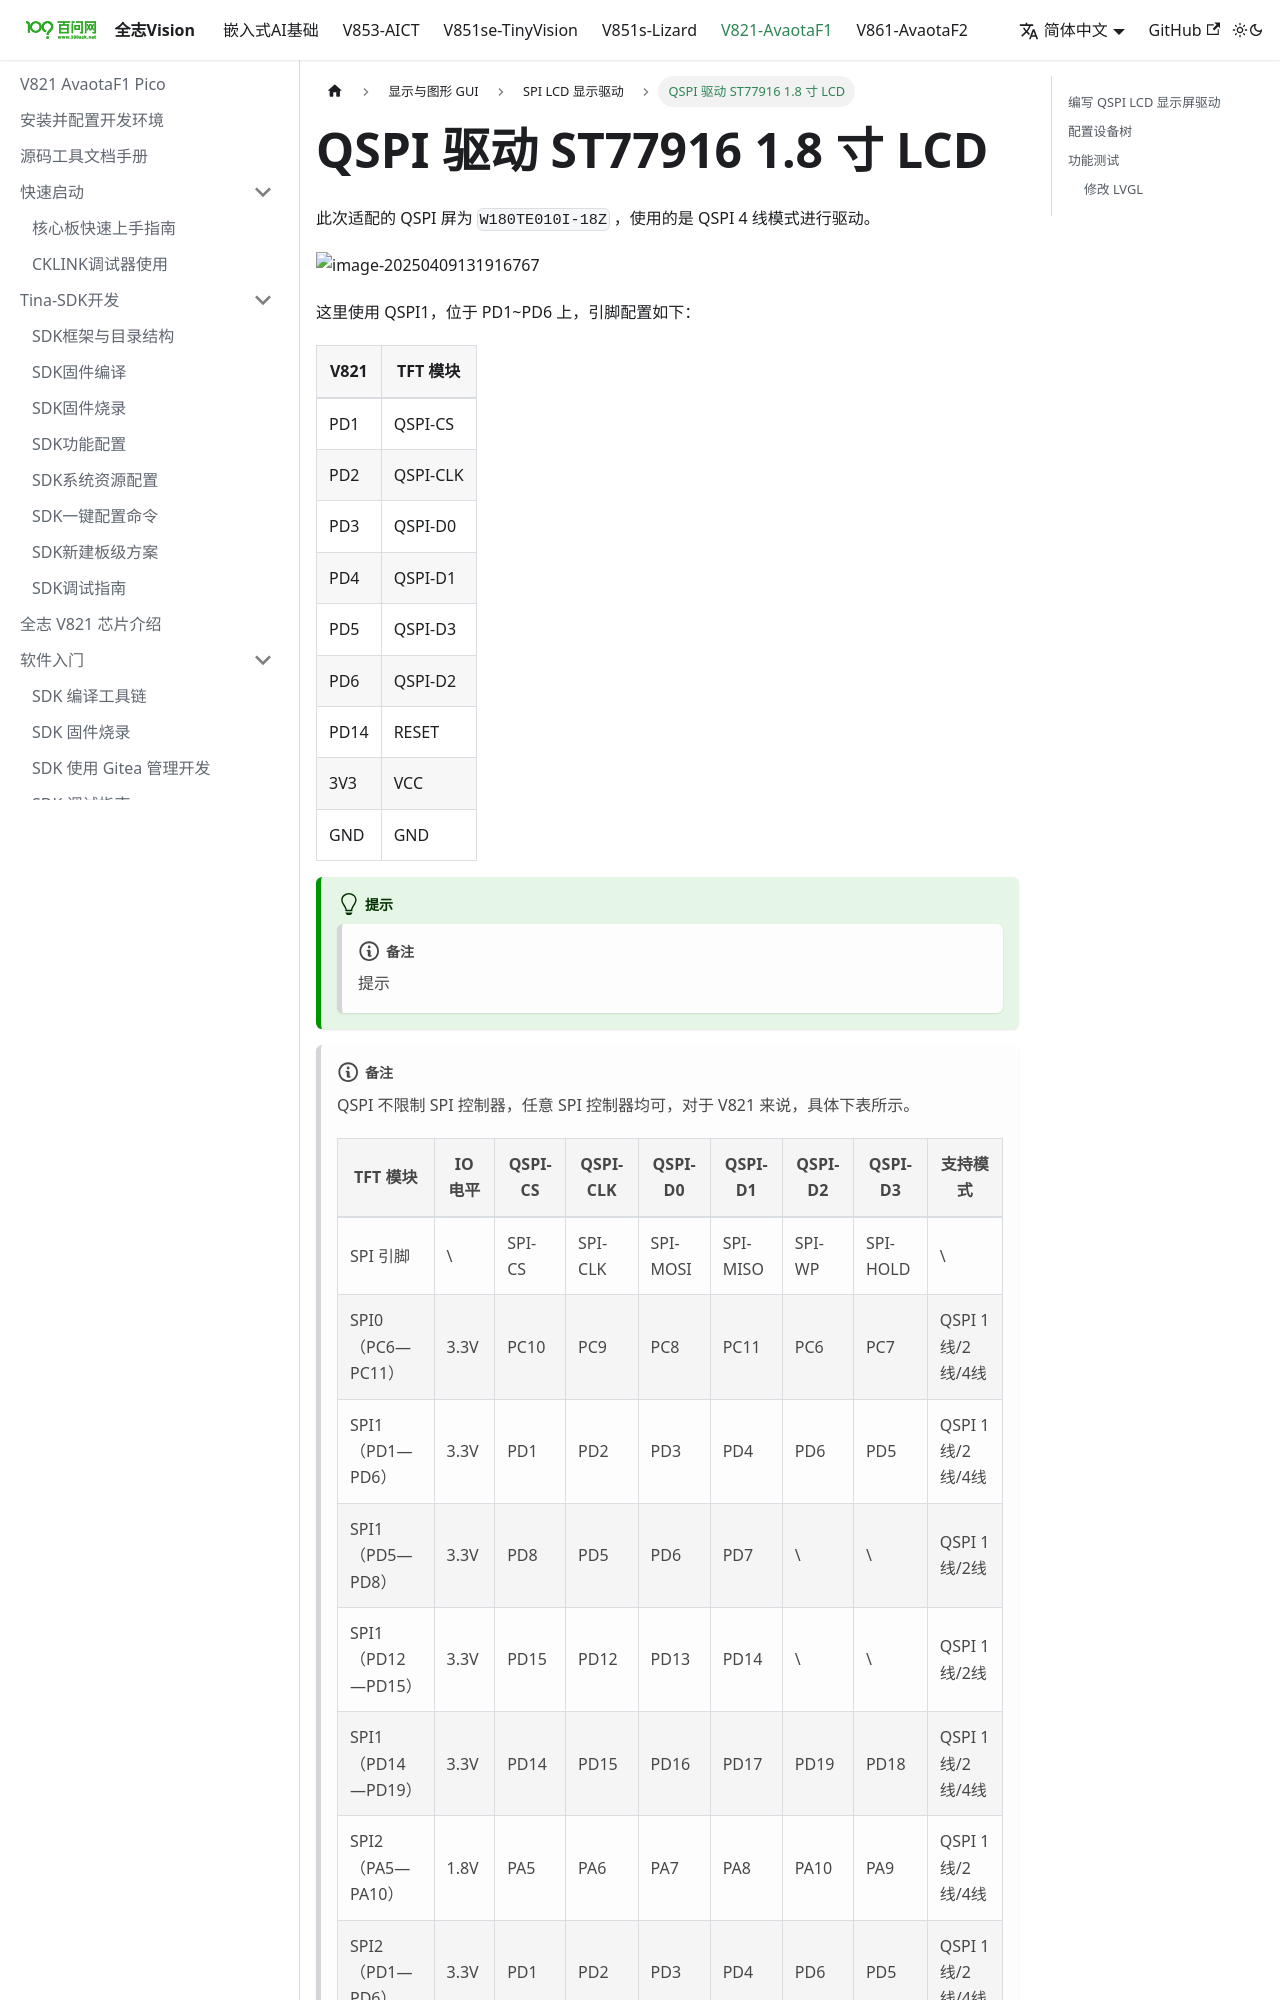

repository: 100askTeam/AllwinnerVisionIC-Docs · page: docs/V821/disp/spi-lcd/disp_driver_dbi_qspi/index.html · generator: docusaurus

---
sidebar_position: 13
---

# QSPI 驱动 ST77916 1.8 寸 LCD

此次适配的 QSPI 屏为 `W180TE010I-18Z` ，使用的是 QSPI 4 线模式进行驱动。

![image-20250409131916767](images/image-20250409131916767-f4db2ca4dafa36f5886ee977d020328e.png)

这里使用 QSPI1，位于 PD1~PD6 上，引脚配置如下：

| V821 | TFT 模块 |
| --- | --- |
| PD1 | QSPI-CS |
| PD2 | QSPI-CLK |
| PD3 | QSPI-D0 |
| PD4 | QSPI-D1 |
| PD5 | QSPI-D3 |
| PD6 | QSPI-D2 |
| PD14 | RESET |
| 3V3 | VCC |
| GND | GND |

:::tip

:::note

提示

:::
:::note

QSPI 不限制 SPI 控制器，任意 SPI 控制器均可，对于 V821 来说，具体下表所示。

| TFT 模块 | IO 电平 | QSPI-CS | QSPI-CLK | QSPI-D0 | QSPI-D1 | QSPI-D2 | QSPI-D3 | 支持模式 |
| --- | --- | --- | --- | --- | --- | --- | --- | --- |
| SPI 引脚 | \\ | SPI-CS | SPI-CLK | SPI-MOSI | SPI-MISO | SPI-WP | SPI-HOLD | \\ |
| SPI0（PC6—PC11） | 3.3V | PC10 | PC9 | PC8 | PC11 | PC6 | PC7 | QSPI 1线/2线/4线 |
| SPI1（PD1—PD6） | 3.3V | PD1 | PD2 | PD3 | PD4 | PD6 | PD5 | QSPI 1线/2线/4线 |
| SPI1（PD5—PD8） | 3.3V | PD8 | PD5 | PD6 | PD7 | \\ | \\ | QSPI 1线/2线 |
| SPI1（PD12—PD15） | 3.3V | PD15 | PD12 | PD13 | PD14 | \\ | \\ | QSPI 1线/2线 |
| SPI1（PD14—PD19） | 3.3V | PD14 | PD15 | PD16 | PD17 | PD19 | PD18 | QSPI 1线/2线/4线 |
| SPI2（PA5—PA10） | 1.8V | PA5 | PA6 | PA7 | PA8 | PA10 | PA9 | QSPI 1线/2线/4线 |
| SPI2（PD1—PD6） | 3.3V | PD1 | PD2 | PD3 | PD4 | PD6 | PD5 | QSPI 1线/2线/4线 |
| SPI2（PD14—PD1） | 3.3V | PD14 | PD15 | PD16 | PD17 | PD19 | PD18 | QSPI 1线/2线/4线 |

:::warning

:::note

注意

:::
:::note

**同一个控制器仅能接一块屏幕**，意思是，当使用了**PD1—PD6的SPI1**接了屏幕，就不可以用**PD14—PD19的SPI1**接另外一块屏幕，虽然引脚没有冲突，但是控制器重复了。**同一个控制器仅能接一块屏幕**，如果需要接可以切换使用 SPI2。

:::

:::

:::

:::
